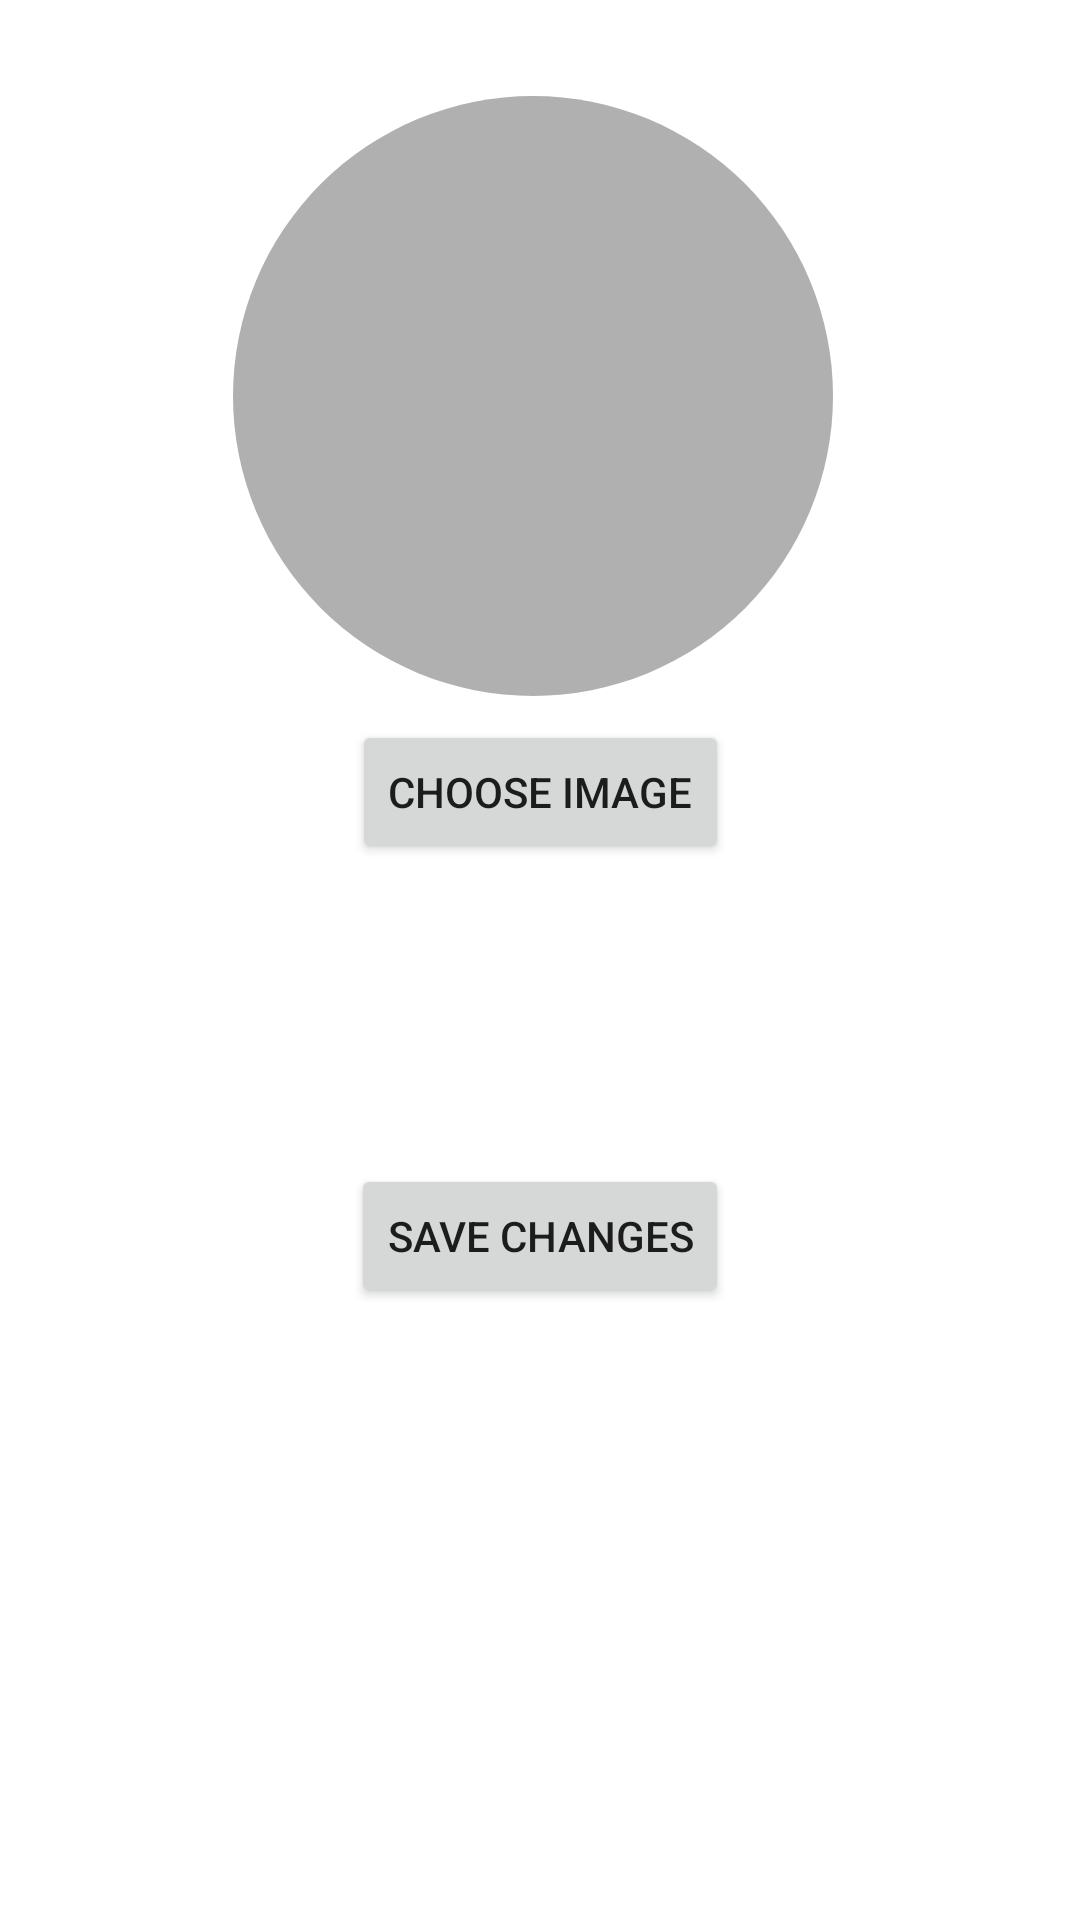

Layout XML and referenced resources for this Android screen:
<!-- AndroidManifest.xml: application theme Theme.Petia -->
<!-- res/layout/fragment_change_profile.xml -->
<?xml version="1.0" encoding="utf-8"?>
<ScrollView xmlns:android="http://schemas.android.com/apk/res/android"
    xmlns:app="http://schemas.android.com/apk/res-auto"
    xmlns:tools="http://schemas.android.com/tools"
    android:layout_width="match_parent"
    android:layout_height="match_parent">

    <androidx.constraintlayout.widget.ConstraintLayout
        android:layout_width="match_parent"
        android:layout_height="wrap_content">

        <Button
            android:id="@+id/closeChangeProfile"
            android:layout_width="50dp"
            android:layout_height="50dp"
            android:layout_gravity="center_horizontal"
            android:layout_marginTop="5dp"
            android:layout_marginRight="5dp"
            android:background="@drawable/ic_close"
            android:contentDescription="closeChangeProfile"
            app:layout_constraintEnd_toEndOf="parent"
            app:layout_constraintTop_toTopOf="parent" />

        <ImageView
            android:id="@+id/imagePreview"
            android:layout_width="200dp"
            android:layout_height="200dp"
            android:layout_marginTop="32dp"
            app:layout_constraintEnd_toEndOf="@+id/closeChangeProfile"
            app:layout_constraintStart_toStartOf="parent"
            app:layout_constraintTop_toTopOf="parent"
            android:background="@drawable/circle_background"
            android:scaleType="centerCrop"/>

        <Button
            android:id="@+id/chooseImageButton"
            android:layout_width="wrap_content"
            android:layout_height="wrap_content"
            android:layout_marginTop="8dp"
            android:text="@string/choose_image_btn"
            app:layout_constraintEnd_toEndOf="parent"
            app:layout_constraintStart_toStartOf="parent"
            app:layout_constraintTop_toBottomOf="@+id/imagePreview" />

        <Button
            android:id="@+id/uploadButton"
            android:layout_width="wrap_content"
            android:layout_height="wrap_content"
            android:layout_marginTop="100dp"
            android:text="@string/change_image_btn"
            app:layout_constraintEnd_toEndOf="parent"
            app:layout_constraintStart_toStartOf="parent"
            app:layout_constraintTop_toBottomOf="@id/chooseImageButton" />
    </androidx.constraintlayout.widget.ConstraintLayout>
</ScrollView>
<!-- resources referenced by this layout -->
<resources>
  <!-- drawable circle_background (drawable) -->
  <?xml version="1.0" encoding="utf-8"?>
  <shape xmlns:android="http://schemas.android.com/apk/res/android">
      <solid android:color="#B1B0B0"/>
      <corners android:radius="500dp"/>
  </shape>
  <string name="change_image_btn">Save Changes</string>
  <string name="choose_image_btn">Choose Image</string>
  <style name="Theme.Petia" parent="Theme.MaterialComponents.DayNight.NoActionBar">
          
          <item name="colorPrimary">@color/bluedark</item>
          <item name="colorPrimaryVariant">@color/bluelight</item>
          <item name="colorOnPrimary">@color/white</item>
          
          <item name="colorSecondary">@color/teal_200</item>
          <item name="colorSecondaryVariant">@color/teal_700</item>
          <item name="colorOnSecondary">@color/black</item>
          
          <item name="android:statusBarColor">?attr/colorPrimaryVariant</item>
          
      </style>
  <color name="bluedark">#043B5C</color>
  <color name="bluelight">#00B2FF</color>
  <color name="white">#FFFFFFFF</color>
  <color name="teal_200">#FF03DAC5</color>
  <color name="teal_700">#FF018786</color>
  <color name="black">#FF000000</color>
</resources>
